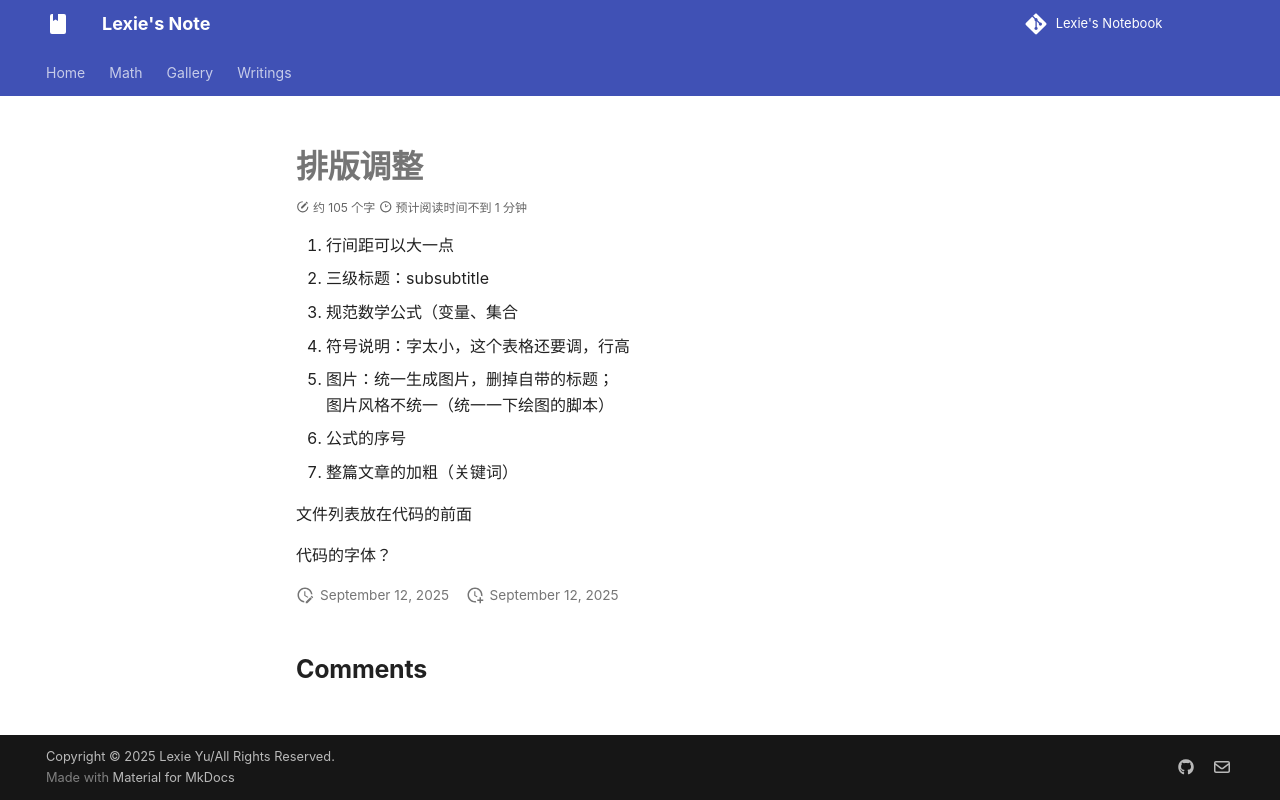

repository: lexie-423/notebook-by-zizi · page: Math/MathModel/competition/paper/index.html · generator: mkdocs

# 排版调整

1. 行间距可以大一点
2. 三级标题：subsubtitle
3. 规范数学公式（变量、集合
4. 符号说明：字太小，这个表格还要调，行高
5. 图片：统一生成图片，删掉自带的标题；
图片风格不统一（统一一下绘图的脚本）
6. 公式的序号
7. 整篇文章的加粗（关键词）

文件列表放在代码的前面

代码的字体？
